5-way image classification set "data" from GitHub (alexmFIIR004/RN-Proiect); label vocabulary: asphalt, carpet, concrete, grass, tile.

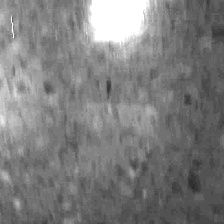
Label: tile

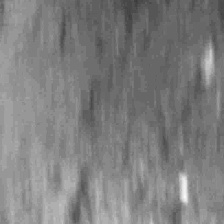
Label: concrete

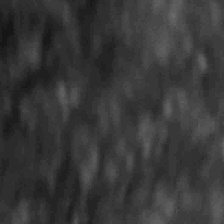
Label: asphalt

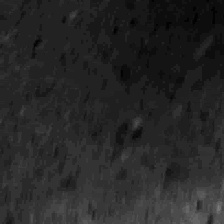
Label: tile

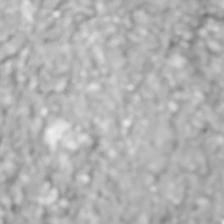
Label: asphalt

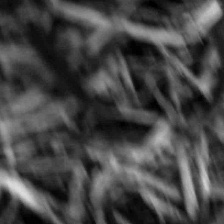
Label: grass
